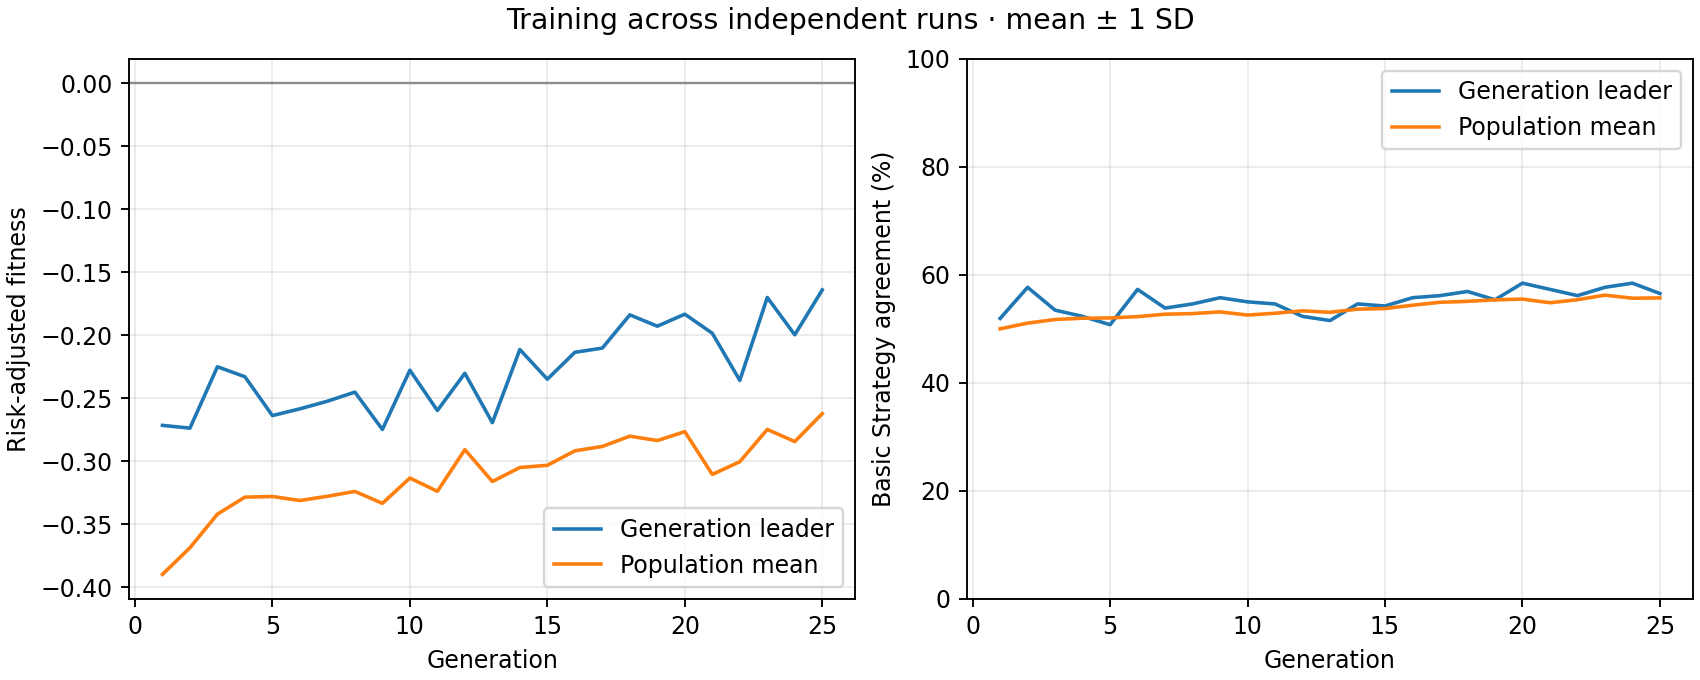

Data behind this chart, as committed beside it:
generation, best_fitness_mean, best_fitness_sd, average_fitness_mean, average_fitness_sd, best_match_pct_mean, best_match_pct_sd, population_match_pct_mean, population_match_pct_sd
1, -0.2715, 0.0, -0.3898, 0.0, 51.92, 0.0, 50.01, 0.0
2, -0.2737, 0.0, -0.3687, 0.0, 57.69, 0.0, 51.06, 0.0
3, -0.225, 0.0, -0.342, 0.0, 53.46, 0.0, 51.74, 0.0
4, -0.2329, 0.0, -0.3285, 0.0, 52.31, 0.0, 51.97, 0.0
5, -0.2638, 0.0, -0.328, 0.0, 50.77, 0.0, 52.03, 0.0
6, -0.2584, 0.0, -0.3312, 0.0, 57.31, 0.0, 52.26, 0.0
7, -0.2524, 0.0, -0.3278, 0.0, 53.85, 0.0, 52.72, 0.0
8, -0.2451, 0.0, -0.324, 0.0, 54.62, 0.0, 52.83, 0.0
9, -0.2748, 0.0, -0.3334, 0.0, 55.77, 0.0, 53.14, 0.0
10, -0.2277, 0.0, -0.3133, 0.0, 55, 0.0, 52.56, 0.0
11, -0.2597, 0.0, -0.3239, 0.0, 54.62, 0.0, 52.89, 0.0
12, -0.2302, 0.0, -0.2908, 0.0, 52.31, 0.0, 53.33, 0.0
13, -0.2694, 0.0, -0.3161, 0.0, 51.54, 0.0, 53.07, 0.0
14, -0.2113, 0.0, -0.305, 0.0, 54.62, 0.0, 53.65, 0.0
15, -0.2348, 0.0, -0.3032, 0.0, 54.23, 0.0, 53.76, 0.0
16, -0.2135, 0.0, -0.2917, 0.0, 55.77, 0.0, 54.38, 0.0
17, -0.2102, 0.0, -0.2882, 0.0, 56.15, 0.0, 54.92, 0.0
18, -0.1838, 0.0, -0.2801, 0.0, 56.92, 0.0, 55.1, 0.0
19, -0.1928, 0.0, -0.2836, 0.0, 55.38, 0.0, 55.37, 0.0
20, -0.1832, 0.0, -0.2765, 0.0, 58.46, 0.0, 55.51, 0.0
21, -0.1984, 0.0, -0.3105, 0.0, 57.31, 0.0, 54.83, 0.0
22, -0.2358, 0.0, -0.3004, 0.0, 56.15, 0.0, 55.4, 0.0
23, -0.17, 0.0, -0.2747, 0.0, 57.69, 0.0, 56.24, 0.0
24, -0.1996, 0.0, -0.2844, 0.0, 58.46, 0.0, 55.67, 0.0
25, -0.164, 0.0, -0.2622, 0.0, 56.54, 0.0, 55.73, 0.0
